Run: headless pygame with SDL's dummy video driver; simulated clock (each Clock.tick advances the game by its frame time, no real sleeping); random seed 0; keys injected as events and as key.get_pressed() state; no mouse input.
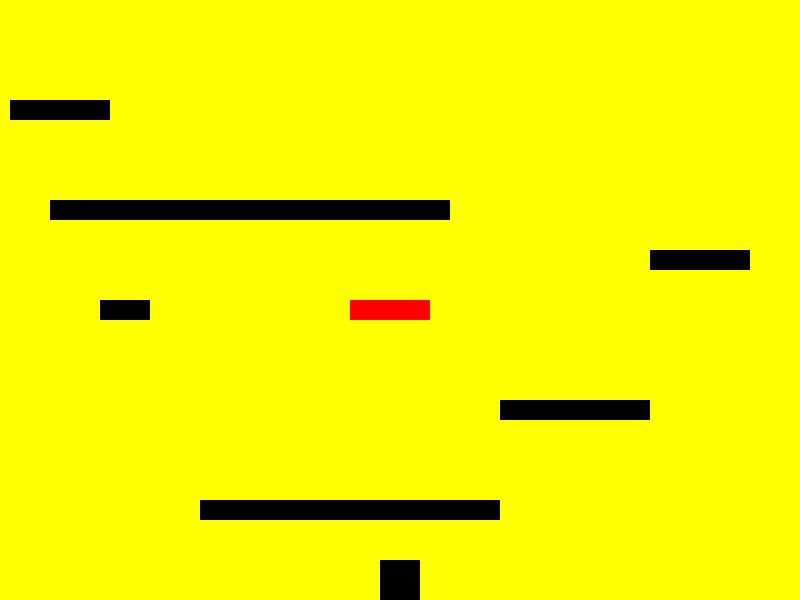
Frame 1 of 4 · flips 1–60 · no input
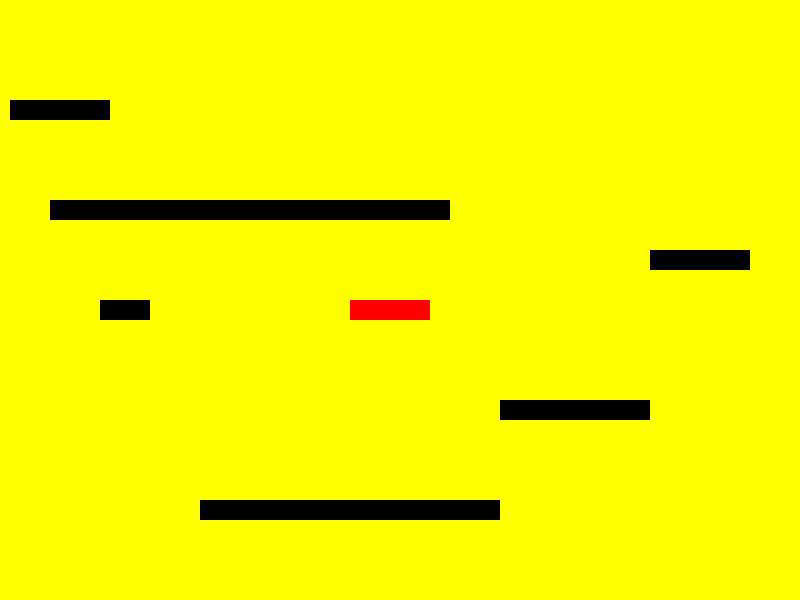
Frame 2 of 4 · flips 61–180 · tapped SPACE, RETURN · held RIGHT (→), D
Frame 3 of 4 · flips 181–300 · held DOWN (↓), S · screen unchanged from frame 2, image omitted
Frame 4 of 4 · flips 301–420 · held LEFT (←), A, UP (↑), W · screen same as frame 1, image omitted

The pygame program that drew these frames:

import pygame
import sys
import random

# Initialize Pygame
pygame.init()

# --- Game Constants ---
# Screen dimensions
SCREEN_WIDTH = 800
SCREEN_HEIGHT = 600

# Colors
YELLOW = (255, 255, 0)
BLACK = (0, 0, 0)
RED = (255, 0, 0) # For danger zones (spikes)

# Player properties
PLAYER_SIZE = 40
PLAYER_COLOR = BLACK
PLAYER_SPEED = 5
JUMP_STRENGTH = -15
GRAVITY = 0.8
DOUBLE_JUMP_STRENGTH = -12

# --- Setup the Game Screen ---
screen = pygame.display.set_mode((SCREEN_WIDTH, SCREEN_HEIGHT))
pygame.display.set_caption("Shadow Quest")

# --- Player Class ---
class Player(pygame.sprite.Sprite):
    def __init__(self):
        super().__init__()
        self.image = pygame.Surface([PLAYER_SIZE, PLAYER_SIZE])
        self.image.fill(PLAYER_COLOR)
        self.rect = self.image.get_rect()
        self.rect.center = (SCREEN_WIDTH // 2, SCREEN_HEIGHT - 50)

        self.change_x = 0
        self.change_y = 0
        self.on_ground = False
        self.platforms = None  # We'll set this later to the platform group
        self.jumps = 2 # Starts with 2 jumps (single and double)

    def update(self):
        # Apply gravity
        self.change_y += GRAVITY
        
        # Move left/right
        self.rect.x += self.change_x

        # Check for horizontal collisions with platforms
        self.check_collision_x()
        
        # Move up/down
        self.rect.y += self.change_y
        
        # Keep player from falling off the bottom of the screen
        if self.rect.bottom >= SCREEN_HEIGHT:
            self.rect.bottom = SCREEN_HEIGHT
            self.change_y = 0
            self.on_ground = True
            self.jumps = 2
            
        # Check for vertical collisions with platforms
        self.check_collision_y()

    def check_collision_x(self):
        if self.platforms:
            block_hit_list = pygame.sprite.spritecollide(self, self.platforms, False)
            for block in block_hit_list:
                if self.change_x > 0:
                    self.rect.right = block.rect.left
                elif self.change_x < 0:
                    self.rect.left = block.rect.right

    def check_collision_y(self):
        if self.platforms:
            block_hit_list = pygame.sprite.spritecollide(self, self.platforms, False)
            for block in block_hit_list:
                if self.change_y > 0:
                    self.rect.bottom = block.rect.top
                    self.change_y = 0
                    self.on_ground = True
                    self.jumps = 2  # Reset jumps when the player lands
                elif self.change_y < 0:
                    self.rect.top = block.rect.bottom
                    self.change_y = 0
                    
    def move_left(self):
        self.change_x = -PLAYER_SPEED

    def move_right(self):
        self.change_x = PLAYER_SPEED

    def stop(self):
        self.change_x = 0
        
    def jump(self):
        if self.jumps > 0:
            if self.jumps == 2:
                self.change_y = JUMP_STRENGTH
            else:
                self.change_y = DOUBLE_JUMP_STRENGTH
            self.jumps -= 1
            self.on_ground = False

# --- Platform Class ---
class Platform(pygame.sprite.Sprite):
    def __init__(self, width, height, x, y, color):
        super().__init__()
        self.image = pygame.Surface([width, height])
        self.image.fill(color)
        self.rect = self.image.get_rect()
        self.rect.x = x
        self.rect.y = y

# --- Level Creation Function ---
def create_level():
    all_sprites = pygame.sprite.Group()
    platforms = pygame.sprite.Group()
    
    # Define the level layout
    level_list = [
        # Regular platforms
        [300, 20, 200, 500, BLACK],
        [150, 20, 500, 400, BLACK],
        [100, 20, 650, 250, BLACK],
        [400, 20, 50, 200, BLACK],
        
        # A small, tricky platform
        [50, 20, 100, 300, BLACK],

        # A "spike" platform (just a red block for now)
        [80, 20, 350, 300, RED],

        # The end goal platform
        [100, 20, 10, 100, BLACK]
    ]

    for platform_data in level_list:
        width, height, x, y, color = platform_data
        platform = Platform(width, height, x, y, color)
        platforms.add(platform)
        all_sprites.add(platform)

    return all_sprites, platforms

# --- Main Game Loop ---
def main():
    player = Player()
    
    # Create the level and get the sprite groups
    all_sprites, platforms = create_level()
    all_sprites.add(player)
    player.platforms = platforms # Tell the player about the platforms

    clock = pygame.time.Clock()
    
    running = True
    while running:
        for event in pygame.event.get():
            if event.type == pygame.QUIT:
                running = False
            
            # --- Keyboard Input ---
            if event.type == pygame.KEYDOWN:
                if event.key == pygame.K_LEFT:
                    player.move_left()
                elif event.key == pygame.K_RIGHT:
                    player.move_right()
                elif event.key == pygame.K_SPACE:
                    player.jump()
            
            if event.type == pygame.KEYUP:
                if event.key == pygame.K_LEFT and player.change_x < 0:
                    player.stop()
                elif event.key == pygame.K_RIGHT and player.change_x > 0:
                    player.stop()

        # --- Game Logic ---
        all_sprites.update()
        
        # --- Drawing ---
        screen.fill(YELLOW)
        all_sprites.draw(screen)

        pygame.display.flip()
        
        clock.tick(60)

    pygame.quit()
    sys.exit()

if __name__ == "__main__":
    main()
